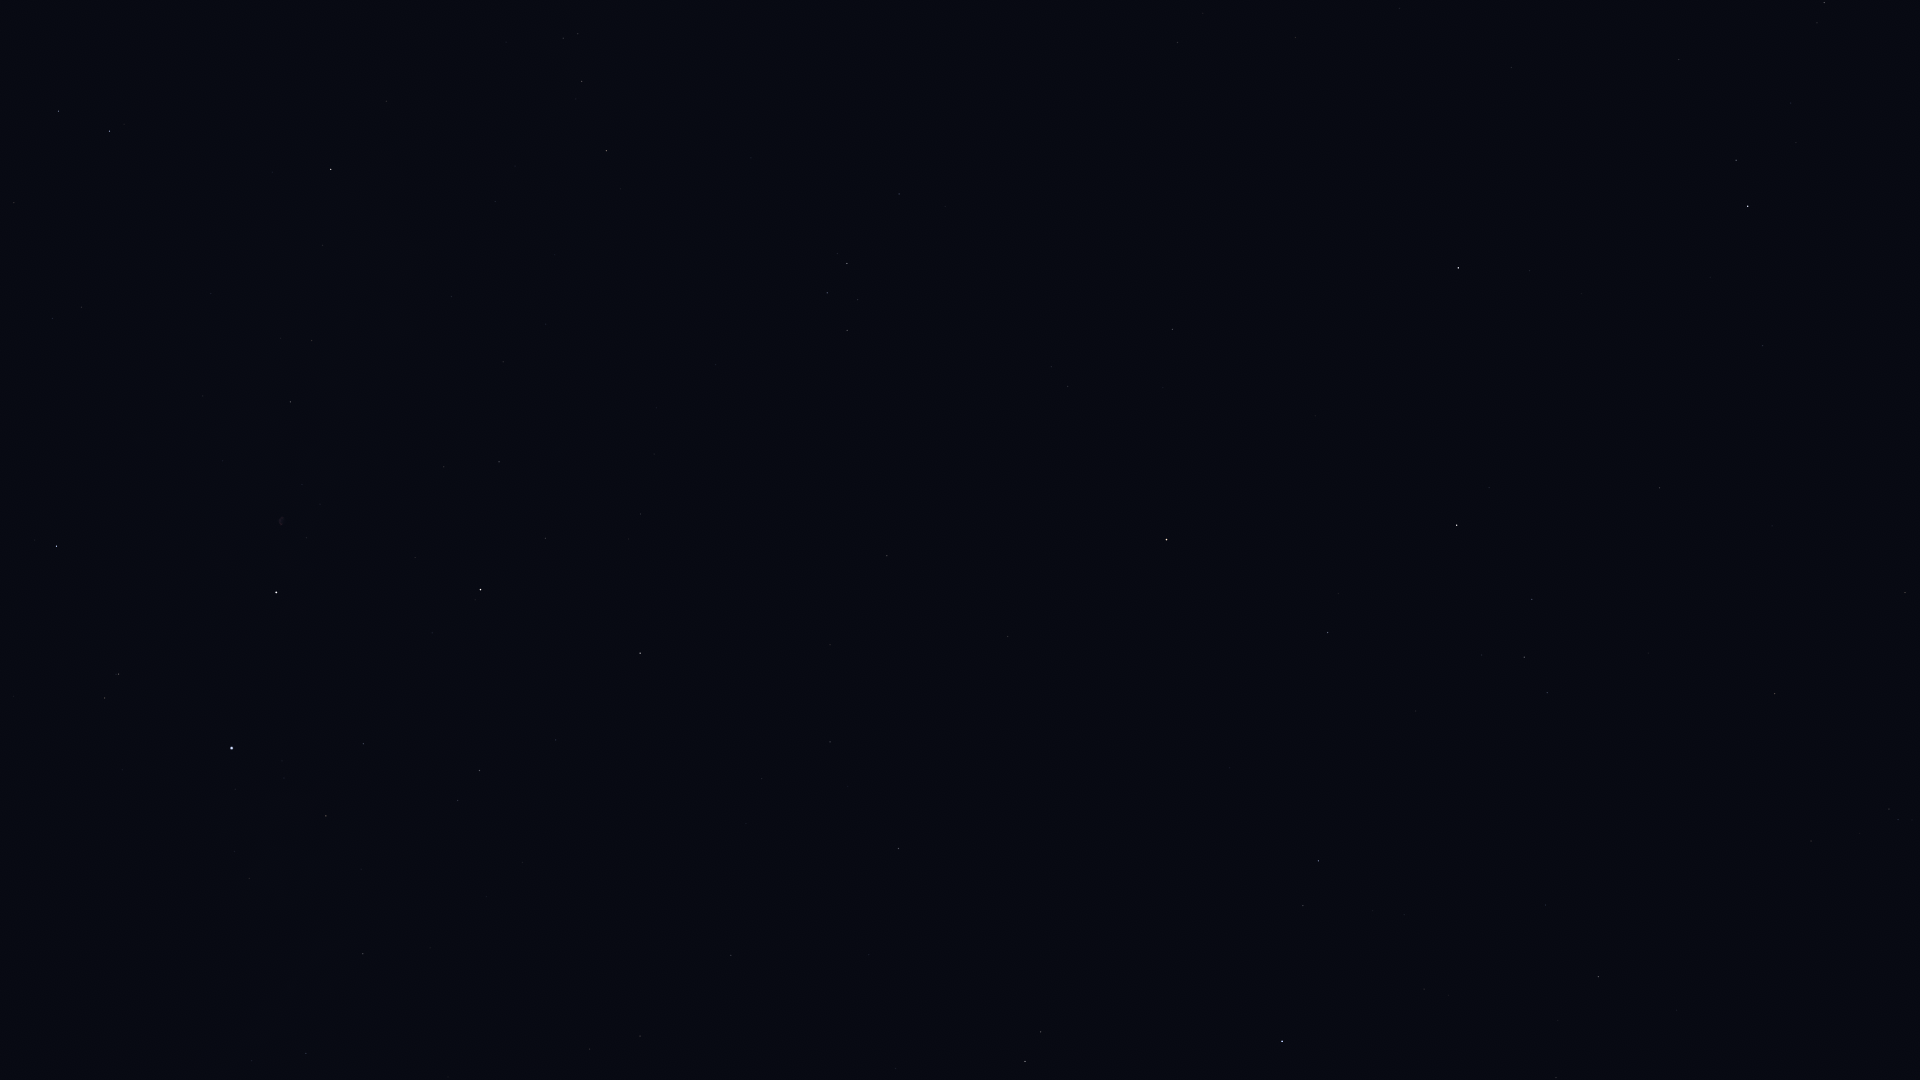

The data file committed next to this chart (first rows):
Star_ID, Name, X, Y
17847, Atlas, 1843, 884
92420, Sheliak, 58, 111
92791, HIP 92791, 14, 203
93194, Sulafat, 109, 131
94481, Aladfar, 52, 318
95771, Anser, 386, 101
95947, Albireo, 331, 169
96757, Sham, 563, 38
96837, HIP 96837, 578, 34
97165, Fawaris, 56, 546
97365, HIP 97365, 582, 81
98110, HIP 98110, 290, 402
98337, HIP 98337, 606, 151
98543, HIP 98543, 451, 296
98920, HIP 98920, 620, 189
99894, Chechia, 976, 7
100453, Sadr, 276, 592
101421, Aldulfin, 899, 194
101769, Rotanev, 847, 263
101958, Sualocin, 827, 293
102098, Deneb, 232, 748
102488, Aljanah, 480, 590
103527, Musica, 996, 315
104521, HIP 104521, 1051, 367
104780, Solaris, 967, 445
104858, HIP 104858, 1068, 386
104987, Kitalpha, 1172, 329
105515, HIP 105515, 1679, 59
105570, HIP 105570, 1163, 387
106278, Sadalsuud, 1458, 268
106786, Bunda, 1529, 270
106985, Nashira, 1736, 160
107136, Azelfafage, 252, 1061
107251, Bosona, 1539, 308
107310, HIP 107310, 762, 778
107315, Enif, 1166, 539
107354, HIP 107354, 830, 742
107556, Deneb Algedi, 1748, 206
109074, Sadalmelik, 1457, 525
109139, HIP 109139, 1762, 345
109176, HIP 109176, 898, 848
109352, HIP 109352, 729, 952
109427, Biham, 1328, 632
109937, HIP 109937, 640, 1036
110003, Ancha, 1659, 488
110395, Sadachbia, 1532, 599
110813, Lionrock, 1912, 412
111123, HIP 111123, 1772, 526
111497, HIP 111497, 1547, 692
111710, Situla, 1648, 653
112029, Homam, 1318, 861
112716, HIP 112716, 1905, 592
112748, Sadalbari, 1025, 1061
113889, Fumalsamakah, 1545, 905
113963, Markab, 1282, 1041
114322, Ebla, 1704, 860
114855, HIP 114855, 1889, 809
114971, HIP 114971, 1598, 976
115227, HIP 115227, 1558, 1020
115738, HIP 115738, 1676, 1010
... 1 more rows
